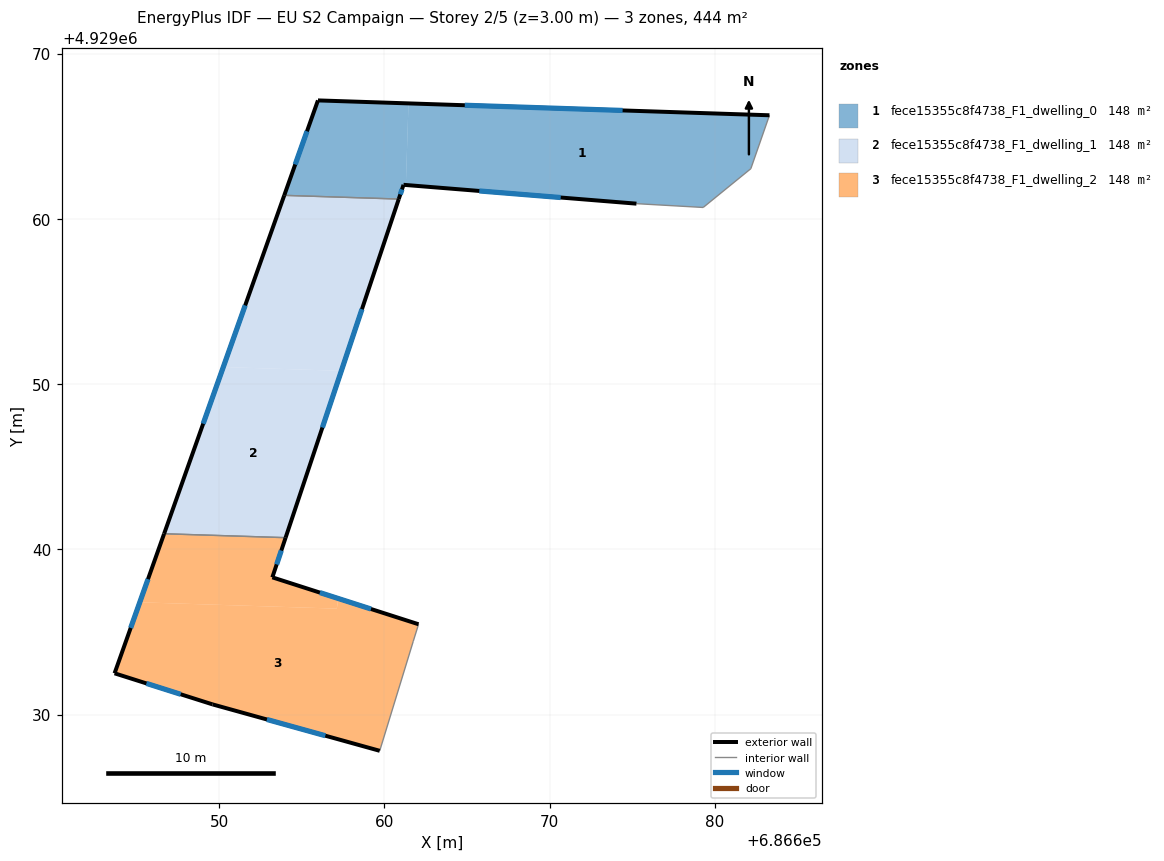
=== STOREY PLAN SPEC (per zone: floor XY polygon, exterior-wall plan segments, windows/doors) ===
zone 1: fece15355c8f4738_F1_dwelling_0  (148.0 m²)
  floor: (686682.18, 4929063.04) (686683.30, 4929066.27) (686661.45, 4929066.99) (686661.30, 4929062.05) (686675.25, 4929060.92) (686679.29, 4929060.69)
  floor: (686660.87, 4929061.20) (686661.15, 4929062.07) (686661.30, 4929062.05) (686661.45, 4929066.99) (686655.97, 4929067.17) (686653.94, 4929061.43)
  exterior wall: (686653.94, 4929061.43) – (686655.97, 4929067.17)  [6.1 m]
    window: (686654.60, 4929063.30) – (686655.31, 4929065.31)  [2.2 m²]
  exterior wall: (686655.97, 4929067.17) – (686683.30, 4929066.27)  [27.3 m]
    window: (686664.86, 4929066.88) – (686674.42, 4929066.57)  [10.0 m²]
  exterior wall: (686675.25, 4929060.92) – (686661.15, 4929062.07)  [14.1 m]
    window: (686670.67, 4929061.30) – (686665.74, 4929061.69)  [5.2 m²]
  exterior wall: (686661.15, 4929062.07) – (686660.87, 4929061.20)  [0.9 m]
    window: (686661.06, 4929061.78) – (686660.96, 4929061.48)  [0.3 m²]
  interior walls: 4
zone 2: fece15355c8f4738_F1_dwelling_1  (148.0 m²)
  floor: (686654.02, 4929040.71) (686657.39, 4929050.80) (686650.25, 4929051.03) (686646.66, 4929040.94)
  floor: (686657.39, 4929050.80) (686660.87, 4929061.20) (686653.94, 4929061.43) (686650.25, 4929051.03)
  exterior wall: (686660.87, 4929061.20) – (686654.02, 4929040.71)  [21.6 m]
    window: (686658.64, 4929054.54) – (686656.24, 4929047.37)  [7.9 m²]
  exterior wall: (686646.66, 4929040.94) – (686653.94, 4929061.43)  [21.7 m]
    window: (686649.03, 4929047.61) – (686651.57, 4929054.77)  [8.0 m²]
  interior walls: 2
zone 3: fece15355c8f4738_F1_dwelling_2  (148.0 m²)
  floor: (686659.71, 4929027.80) (686661.74, 4929034.43) (686662.06, 4929035.46) (686657.22, 4929037.02) (686657.11, 4929036.41) (686645.19, 4929036.79) (686643.66, 4929032.50) (686649.59, 4929030.62)
  floor: (686657.11, 4929036.43) (686657.22, 4929037.02) (686653.21, 4929038.30) (686654.02, 4929040.71) (686646.66, 4929040.94) (686645.19, 4929036.79) (686657.11, 4929036.41)
  exterior wall: (686659.71, 4929027.80) – (686649.59, 4929030.62)  [10.5 m]
    window: (686656.42, 4929028.72) – (686652.89, 4929029.70)  [3.9 m²]
  exterior wall: (686649.59, 4929030.62) – (686643.66, 4929032.50)  [6.2 m]
    window: (686647.67, 4929031.23) – (686645.59, 4929031.88)  [2.3 m²]
  exterior wall: (686643.66, 4929032.50) – (686646.66, 4929040.94)  [9.0 m]
    window: (686644.64, 4929035.24) – (686645.69, 4929038.20)  [3.3 m²]
  exterior wall: (686654.02, 4929040.71) – (686653.21, 4929038.30)  [2.5 m]
    window: (686653.76, 4929039.93) – (686653.48, 4929039.09)  [0.9 m²]
  exterior wall: (686653.21, 4929038.30) – (686662.06, 4929035.46)  [9.3 m]
    window: (686656.09, 4929037.38) – (686659.19, 4929036.39)  [3.4 m²]
  interior walls: 3

=== DERIVED (storey summary) ===
Building: EU S2 Campaign
Storey: 2 of 5  (floor level z = 3.00 m)
Storey gross floor area: 443.9 m²
Zones on this storey: 3
  - fece15355c8f4738_F1_dwelling_0: floor 148.0 m²; exterior wall 48.5 m (145.5 m²); 4 window(s) 17.8 m²; WWR 12.2%
  - fece15355c8f4738_F1_dwelling_1: floor 148.0 m²; exterior wall 43.3 m (130.0 m²); 2 window(s) 15.9 m²; WWR 12.2%
  - fece15355c8f4738_F1_dwelling_2: floor 148.0 m²; exterior wall 37.5 m (112.5 m²); 5 window(s) 13.8 m²; WWR 12.2%
Zone adjacency (shared interzone walls):
  - fece15355c8f4738_F1_dwelling_0 ↔ fece15355c8f4738_F1_dwelling_1
  - fece15355c8f4738_F1_dwelling_1 ↔ fece15355c8f4738_F1_dwelling_2